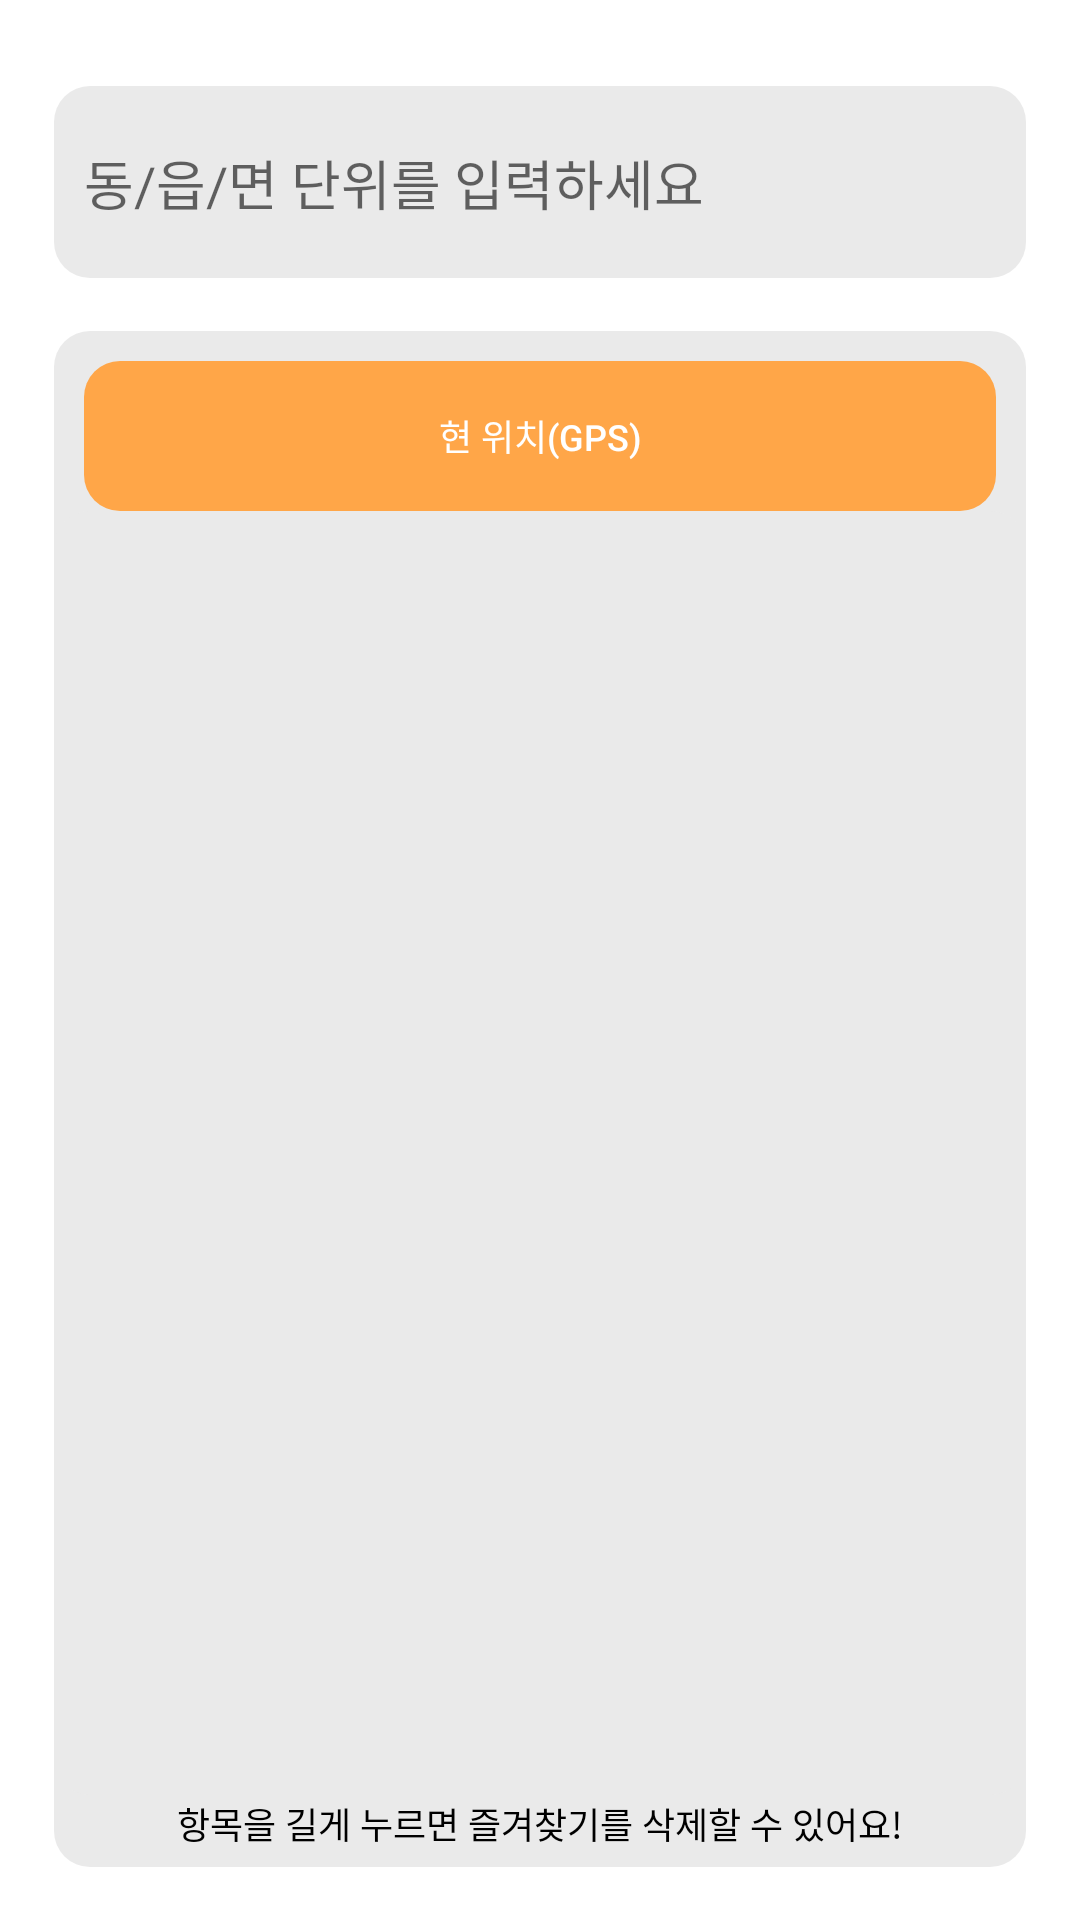

Reconstruct the res/layout file that produces this screen, plus the resources it refers to.
<!-- AndroidManifest.xml: application theme AppTheme -->
<!-- res/layout/activity_place_select.xml -->
<?xml version="1.0" encoding="utf-8"?>
<androidx.constraintlayout.widget.ConstraintLayout xmlns:android="http://schemas.android.com/apk/res/android"
    xmlns:tools="http://schemas.android.com/tools"
    android:layout_width="match_parent"
    android:layout_height="match_parent"
    xmlns:app="http://schemas.android.com/apk/res-auto"
    tools:context=".PlaceSelectActivity"
    android:background="@android:color/white">

    <View
        android:id="@+id/v_background_for_search"
        android:layout_width="0dp"
        android:layout_height="0dp"
        android:background="@drawable/round_corner_eaeaea"
        app:layout_constraintBottom_toBottomOf="parent"
        app:layout_constraintEnd_toEndOf="parent"
        app:layout_constraintStart_toStartOf="parent"
        app:layout_constraintTop_toTopOf="parent"
        app:layout_constraintWidth_percent="0.9"
        app:layout_constraintHeight_percent="0.1"
        app:layout_constraintVertical_bias="0.05"/>

    <EditText
        android:id="@+id/et_search_place"
        android:layout_width="0dp"
        android:layout_height="0dp"
        android:autoSizeMaxTextSize="12dp"
        android:autoSizeMinTextSize="1dp"
        android:autoSizeTextType="uniform"
        android:background="@android:color/transparent"
        android:hint="동/읍/면 단위를 입력하세요"
        android:maxLines="1"
        android:layout_marginStart="10dp"
        android:layout_marginEnd="10dp"
        app:layout_constraintBottom_toBottomOf="@+id/v_background_for_search"
        app:layout_constraintEnd_toStartOf="@+id/btn_search_place"
        app:layout_constraintHeight_percent="0.08"
        app:layout_constraintStart_toStartOf="@+id/v_background_for_search"
        app:layout_constraintTop_toTopOf="@+id/v_background_for_search" />

    <Button
        android:id="@+id/btn_search_place"
        style="?android:attr/borderlessButtonStyle"
        android:layout_width="0dp"
        android:layout_height="0dp"
        android:layout_marginEnd="10dp"
        android:background="@drawable/search_icon"
        app:layout_constraintBottom_toBottomOf="@+id/v_background_for_search"
        app:layout_constraintDimensionRatio="1:1"
        app:layout_constraintEnd_toEndOf="@+id/v_background_for_search"
        app:layout_constraintHeight_percent="0.04"
        app:layout_constraintTop_toTopOf="@+id/v_background_for_search" />

    <ListView
        android:id="@+id/v_place_list_bg"
        android:layout_width="0dp"
        android:layout_height="0dp"
        android:background="@drawable/round_corner_eaeaea"
        android:divider="#F6F6F6"
        android:dividerHeight="0px"
        android:listSelector="@android:color/transparent"
        android:overScrollMode="never"
        android:paddingTop="5dp"
        android:paddingBottom="5dp"
        app:layout_constraintBottom_toBottomOf="parent"
        app:layout_constraintEnd_toEndOf="parent"
        app:layout_constraintHeight_percent="0.8"
        app:layout_constraintStart_toStartOf="parent"
        app:layout_constraintTop_toBottomOf="@+id/v_background_for_search"
        app:layout_constraintWidth_percent="0.9" />

    <Button
        android:id="@+id/btn_move_to_gps"
        android:layout_width="0dp"
        android:layout_height="50dp"
        android:background="@drawable/round_corner_ffa648"
        android:text="현 위치(GPS)"
        android:autoSizeMaxTextSize="12dp"
        android:autoSizeMinTextSize="1dp"
        android:autoSizeTextType="uniform"
        android:gravity="center"
        android:textColor="@android:color/white"
        style="?android:attr/borderlessButtonStyle"
        android:layout_marginStart="10dp"
        android:layout_marginEnd="10dp"
        android:layout_marginTop="10dp"
        app:layout_constraintTop_toTopOf="@id/v_place_list_bg"
        app:layout_constraintStart_toStartOf="@id/v_place_list_bg"
        app:layout_constraintEnd_toEndOf="@id/v_place_list_bg"/>

    <ListView
        android:id="@+id/lv_place_list"
        android:layout_width="0dp"
        android:layout_height="0dp"
        android:background="@drawable/round_corner_eaeaea"
        android:divider="#F6F6F6"
        android:dividerHeight="0px"
        android:listSelector="@android:color/transparent"
        android:overScrollMode="never"
        android:paddingTop="5dp"
        android:paddingBottom="5dp"
        app:layout_constraintBottom_toTopOf="@+id/textView"
        app:layout_constraintEnd_toEndOf="parent"
        app:layout_constraintStart_toStartOf="parent"
        app:layout_constraintTop_toBottomOf="@+id/btn_move_to_gps"
        app:layout_constraintWidth_percent="0.9" />

    <TextView
        android:id="@+id/textView"
        android:layout_width="0dp"
        android:layout_height="0dp"
        android:autoSizeMaxTextSize="12dp"
        android:autoSizeMinTextSize="1dp"
        android:autoSizeTextType="uniform"
        android:background="@android:color/transparent"
        android:gravity="center"
        android:text="항목을 길게 누르면 즐겨찾기를 삭제할 수 있어요!"
        android:textColor="#000000"
        android:layout_marginBottom="5dp"
        app:layout_constraintBottom_toBottomOf="@+id/v_place_list_bg"
        app:layout_constraintEnd_toEndOf="parent"
        app:layout_constraintHeight_percent="0.03"
        app:layout_constraintStart_toStartOf="parent"
        app:layout_constraintWidth_percent="0.9" />

</androidx.constraintlayout.widget.ConstraintLayout>
<!-- resources referenced by this layout -->
<resources>
  <!-- drawable round_corner_eaeaea (drawable) -->
  <?xml version="1.0" encoding="utf-8"?>
  <shape xmlns:android="http://schemas.android.com/apk/res/android"
      android:padding="10dp"
      android:shape="rectangle" >
      <solid android:color="#EAEAEA" />
      <corners
          android:bottomLeftRadius="12dp"
          android:bottomRightRadius="12dp"
          android:topLeftRadius="12dp"
          android:topRightRadius="12dp" />
  </shape>
  <!-- drawable round_corner_ffa648 (drawable) -->
  <?xml version="1.0" encoding="utf-8"?>
  <shape xmlns:android="http://schemas.android.com/apk/res/android"
      android:padding="10dp"
      android:shape="rectangle" >
      <solid android:color="#FFA648" />
      <corners
          android:bottomLeftRadius="12dp"
          android:bottomRightRadius="12dp"
          android:topLeftRadius="12dp"
          android:topRightRadius="12dp" />
  </shape>
  <style name="AppTheme" parent="Theme.AppCompat.Light.NoActionBar">
          <item name="colorPrimary">@color/colorPrimary</item>
          <item name="colorPrimaryDark">@color/colorPrimaryDark</item>
          <item name="colorAccent">@android:color/black</item>
          <item name="android:windowLightStatusBar">true</item>
      </style>
  <!-- not gathered from this repository: default colours our renderer supplied (Android Studio template values) -->
  <color name="colorPrimary">#FF6200EE</color>
  <color name="colorPrimaryDark">#FF3700B3</color>
</resources>
